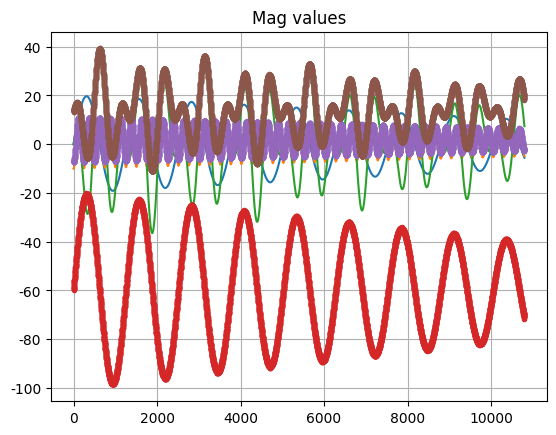
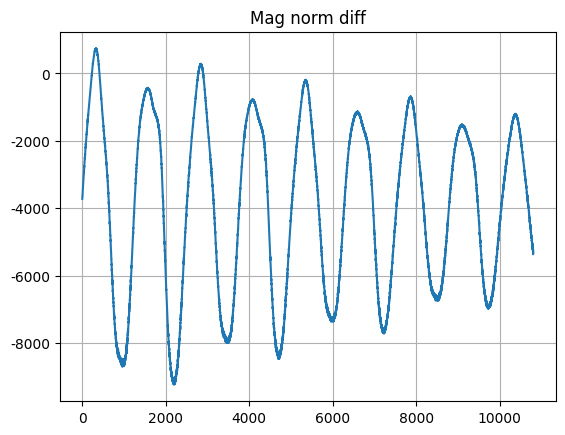
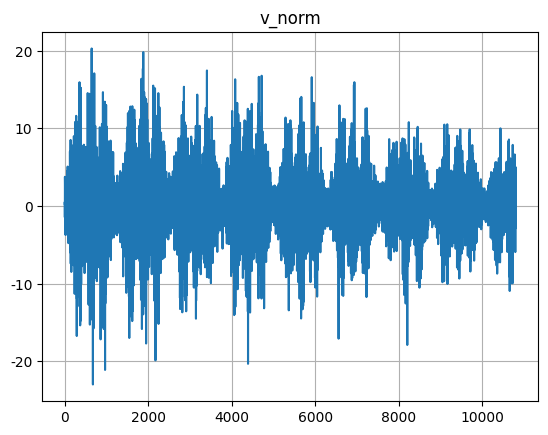
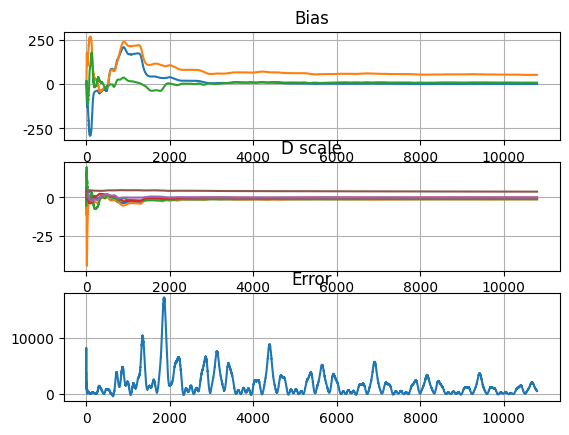
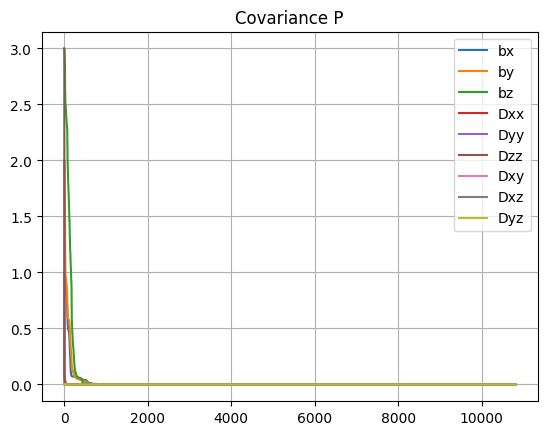
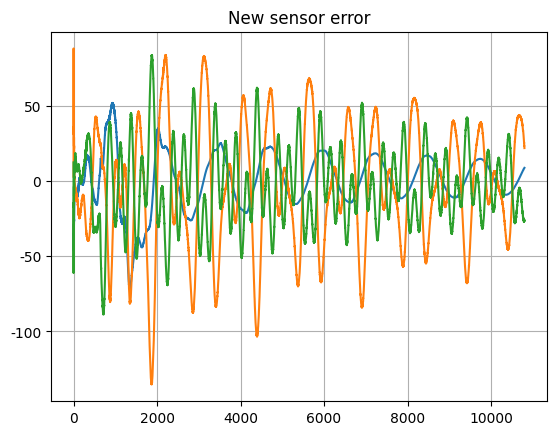
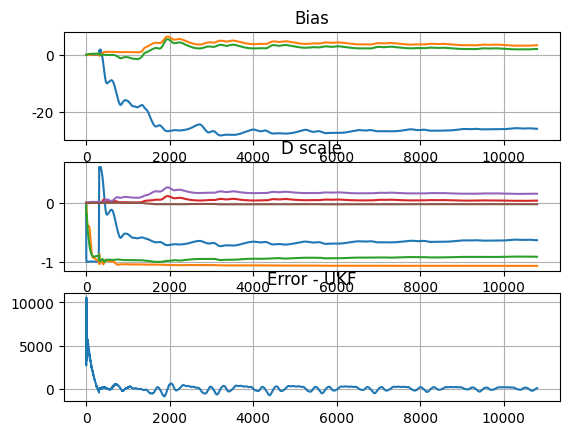
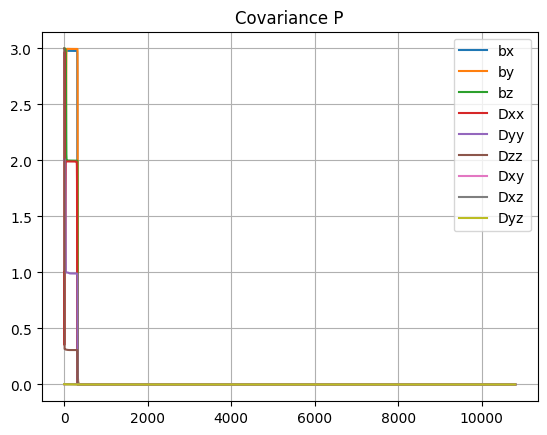
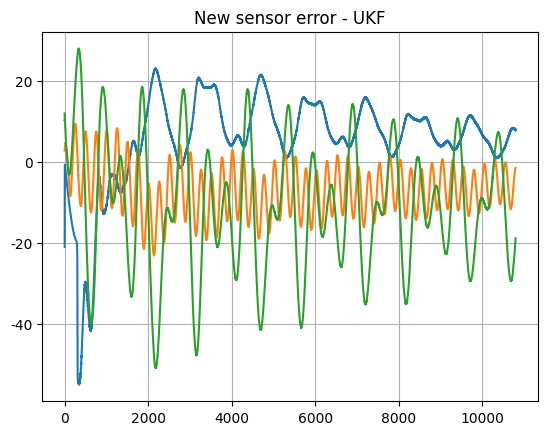
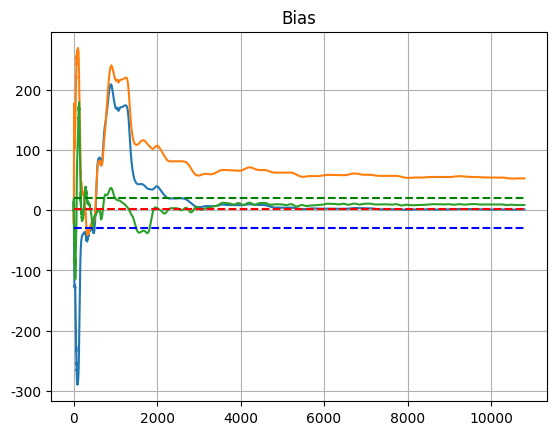
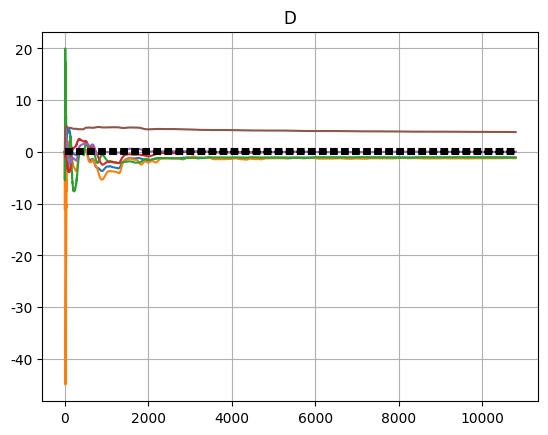
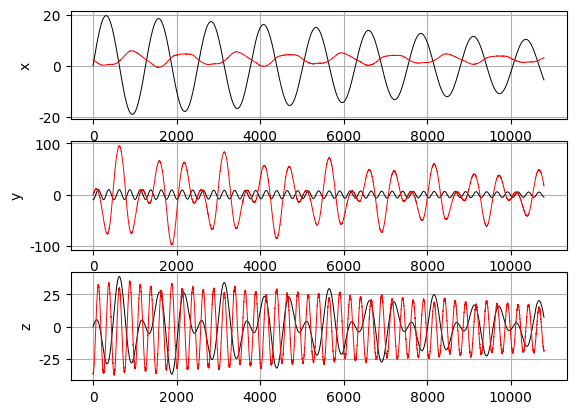
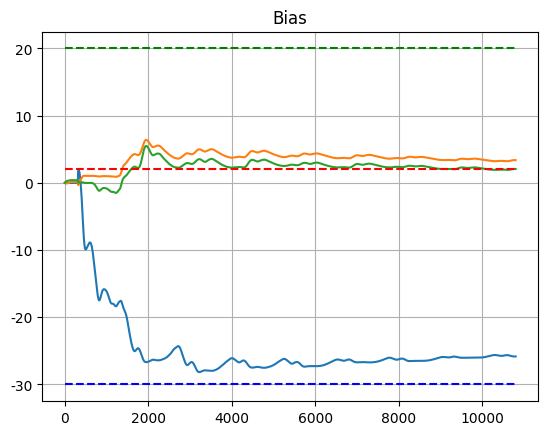
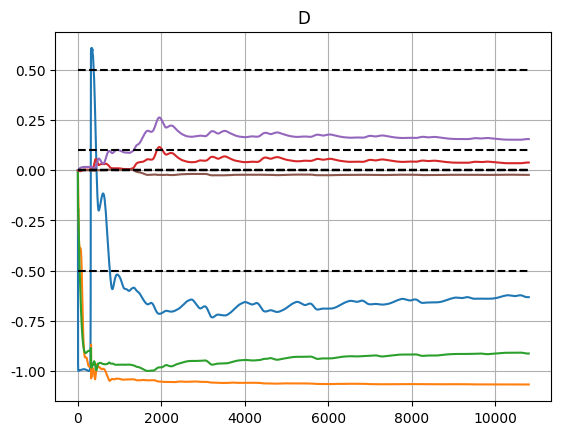
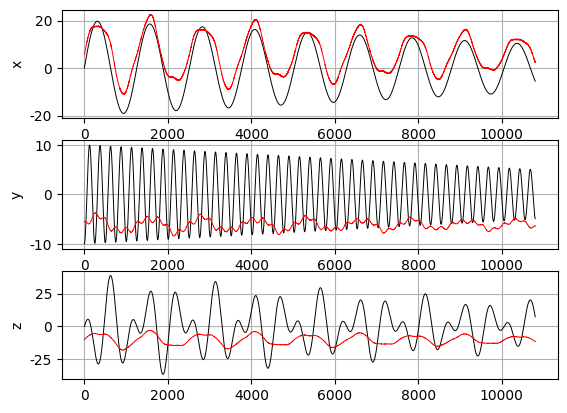
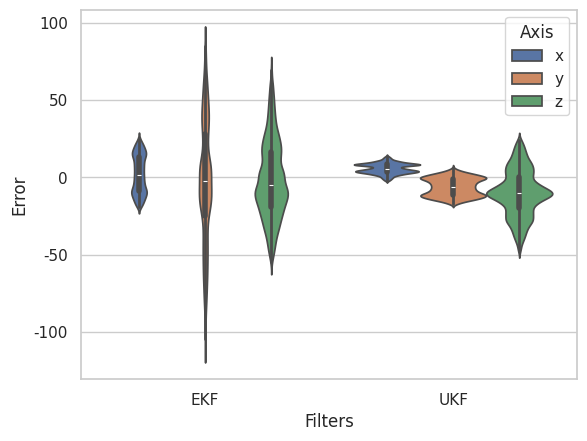

The matplotlib source for these figures, in order:
"""
[redacted]
Date: 10-09-2023
email: [email redacted]
"""
# VARIABLE
# B_k: measure, R_k: Reference, x_state = [bT, DT]
import numpy as np
import matplotlib.pyplot as plt
import seaborn as sns
import pandas as pd


def error_measurement_model(mag_sensor_, x_est):
    b_est_ = x_est[:3]
    d_vector = x_est[3:]
    D_ = get_full_D(d_vector)
    # temp1 = -self.S_k(mag_sensor_).T @ self.E_true(D_)
    # temp2 = 2 * mag_sensor_ @ ((np.eye(3) + D_) @ b_est_)
    # temp3 = - np.linalg.norm(b_est_) ** 2
    # h_k_ = temp1 + temp2 + temp3
    h_k_ = -mag_sensor_ @ (2 * D_ + D_ @ D_) @ mag_sensor_ + 2 * mag_sensor_.T @ (
            np.eye(3) + D_) @ b_est_ - np.linalg.norm(b_est_) ** 2
    return h_k_


def sigma_2(x_est_, r_cov_sensor, B_k):
    cov_sensor = r_cov_sensor * np.eye(3)
    b_ = x_est_[:3]
    D_vector = x_est_[3:]
    D_ = get_full_D(D_vector)
    A_ = (np.eye(3) + D_) @ B_k - b_
    sigma_temp = 4 * A_.T @ (cov_sensor @ A_) + 2 * np.trace(cov_sensor ** 2)
    return sigma_temp


class MagUKF():
    # Unscented Filter Formulation
    def __init__(self, alpha=0.01, beta=2.0):
        self.x_est = np.zeros(9)

        b_est_std = np.ones(3) * 50
        d_est_std = np.ones(6) * 1e-2
        sensor_noise = .1
        self.dim_x = 9
        self.dim_v = 0
        self.dim_n = 0
        self.full_dim = self.dim_x + self.dim_v + self.dim_n
        self.pCov_x = np.diag([*b_est_std, *d_est_std])  # state covariance
        # self.pCov_v = np.diag(np.zeros(0))  # process covariance
        # self.pCov_n = np.diag(np.zeros(0))  # measurement covariance
        # fill matrix with diagonal
        # self.pCov = np.zeros((self.full_dim, self.full_dim))

        # self.pCov[:self.dim_x, :self.dim_x] = self.pCov_x
        # self.pCov[self.dim_x:self.dim_x + self.dim_v, self.dim_x:self.dim_x + self.dim_v] = self.pCov_v
        # self.pCov[self.dim_x + self.dim_v:self.full_dim, self.dim_x + self.dim_v:self.full_dim] = self.pCov_n
        self.historical = {'bias': [], 'scale': [], 'error': [], 'P': []}

        self.alpha = alpha
        self.beta = beta
        self.n = self.x_est.size
        self.kappa = 3 - self.n
        self.lamda = self.alpha ** 2 * (self.n + self.kappa) - self.n
        self.gamma = np.sqrt(self.n + self.lamda)
        self.weights_mean, self.weights_cov = self.get_weights()

    def sigma_points(self, x_est, method='SQUARE-ROOT'):
        # Sigma Points
        sigma_points = np.zeros((2 * self.n + 1, self.n))
        sigma_points[0] = x_est
        if method == 'SQUARE-ROOT':
            uu_ = self.gamma * np.linalg.cholesky(self.pCov_x)
        else:
            uu_ = self.gamma * np.sqrt(self.pCov_x)
        for i in range(self.n):
            sigma_points[i + 1] = x_est + np.real(uu_[i])
            sigma_points[i + 1 + self.n] = x_est - np.real(uu_[i])
        return sigma_points

    def save(self):
        current_x = self.x_est.copy()
        self.historical['bias'].append(current_x[:3])
        self.historical['scale'].append(current_x[3:])
        self.historical['P'].append(np.diag(self.pCov_x.copy()))

    def run(self, sensor_, reference_, cov_sensor_):
        current_x = self.x_est.copy()

        # sigma points
        sigma_points = self.sigma_points(current_x)
        # update
        # zero
        x_a = [wi * xi for wi, xi in zip(self.weights_mean, sigma_points)]
        x_k = np.sum(np.array(x_a)[:, :self.dim_x], axis=0)
        p_cov_x = self.get_state_covariance(sigma_points)

        # sensor model
        error_measure = np.linalg.norm(sensor_) ** 2 - np.linalg.norm(reference_) ** 2
        error_model_mean, error_y_direct = self.get_observation(sigma_points, sensor_)
        error_ = (error_measure - error_model_mean)
        self.historical['error'].append(error_)
        print("ukf Error: ", error_)
        sig2 = sigma_2(x_k, cov_sensor_, sensor_)

        p_xz = self.get_cross_correlation_matrix(sigma_points, x_k, error_model_mean, error_y_direct)
        p_zz = self.get_output_covariance(sigma_points, x_k, error_model_mean, error_y_direct)
        p_zz_inv = np.linalg.inv(p_zz + sig2)
        # correction
        kk_ = np.dot(p_xz, p_zz_inv)
        self.x_est = x_k + kk_ @ np.atleast_1d(error_)
        self.pCov_x = p_cov_x - kk_ @ (p_zz + sig2) @ kk_.T
        # fill matrix with diagonal
        # self.pCov[:self.dim_x, :self.dim_x] = self.pCov_x

    def get_state_covariance(self, sigma_points):
        px = np.zeros((self.dim_x, self.dim_x))
        for i in range(len(sigma_points)):
            x_ = sigma_points[i][:self.dim_x] - self.x_est[:self.dim_x]
            px += self.weights_cov[i] * np.outer(x_, x_)
        return px

    def get_weights(self):
        # Weights
        weights_mean = np.zeros(2 * self.n + 1)
        weights_cov = np.zeros(2 * self.n + 1)
        weights_mean[0] = self.lamda / (self.n + self.lamda)
        weights_cov[0] = self.lamda / (self.n + self.lamda) + (1 - self.alpha ** 2 + self.beta)
        for i in range(2 * self.n):
            weights_mean[i + 1] = 1 / (2 * (self.n + self.lamda))
            weights_cov[i + 1] = 1 / (2 * (self.n + self.lamda))
        return weights_mean, weights_cov

    def get_observation(self, sigma_points, mag_sensor_):
        mean_y = 0
        mean_y_direct = []
        for i in range(2 * self.n + 1):
            mean_y_direct.append(error_measurement_model(mag_sensor_, sigma_points[i][:self.dim_x]))
            mean_y += self.weights_mean[i] * mean_y_direct[-1]
        return mean_y, np.atleast_2d(mean_y_direct).T

    def get_cross_correlation_matrix(self, sigma_points, x_k_, z_k, sigma_z):
        pxz = np.zeros((self.dim_x, 1))
        for i in range(2 * self.n + 1):
            dx = sigma_points[i][:self.dim_x] - x_k_
            dz = sigma_z[i] - z_k
            pxz += self.weights_cov[i] * np.outer(dx, dz)
        return pxz

    def get_output_covariance(self, sigma_points, x_k_, z_k, sigma_z):
        kmax, n = sigma_z.shape
        pzz = np.zeros((n, n))
        for i in range(kmax):
            dz = sigma_z[i] - z_k
            pzz += self.weights_cov[i] * np.outer(dz, dz)
        return pzz

    def get_calibration(self):
        bias_ = self.x_est[:3]
        d_ = get_full_D(self.x_est[3:9])
        return bias_, d_

    def plot(self, new_sensor_error):
        fig, axes = plt.subplots(3, 1)
        axes[0].grid()
        axes[0].set_title('Bias')
        axes[0].plot(self.historical['bias'])
        axes[1].grid()
        axes[1].set_title('D scale')
        axes[1].plot(self.historical['scale'])
        axes[2].grid()
        axes[2].set_title('Error - UKF')
        axes[2].plot(self.historical['error'])

        plt.figure()
        plt.title("Covariance P")
        plt.grid()
        plt.plot(self.historical['P'])
        # bias and D legend
        plt.legend(["bx", "by", "bz", "Dxx", "Dyy", "Dzz", "Dxy", "Dxz", "Dyz"])

        plt.figure()
        plt.title("New sensor error - UKF")
        plt.grid()
        plt.plot(new_sensor_error)


class MagEKF():
    def __init__(self):
        self.x_est = np.zeros(9)
        b_est_std = np.ones(3) * 50
        d_est_std = np.ones(6) * 1e-2
        self.pCov = np.diag([*b_est_std, *d_est_std])  # (uT)^2
        self.historical = {'bias': [], 'scale': [], 'error': [], 'P': []}

    def save(self):
        current_x = self.x_est.copy()
        self.historical['bias'].append(current_x[:3])
        self.historical['scale'].append(current_x[3:])
        self.historical['P'].append(np.diag(self.pCov.copy()))

    def update_state(self, mag_measure, mag_reference, cov_sensor_):
        current_x = self.x_est.copy()
        p_k = self.pCov

        error_measure = self.y_k_error(mag_measure, mag_reference)
        error_model = error_measurement_model(mag_measure, current_x)
        error_ = (error_measure - error_model)
        self.historical['error'].append(error_)
        print("ekf Error: ", error_)
        jH = self.sensitivity_matrix_H(current_x, mag_measure)
        sigma_2_ = sigma_2(current_x, cov_sensor_, mag_measure)
        print("new sigma", sigma_2_)
        kGain = self.update_error_K(p_k, jH, sigma_2_)
        self.x_est = self.update_error_x(current_x, kGain, error_, jH)
        self.pCov = self.update_error_P(p_k, jH, kGain)

    def get_calibration(self):
        bias_ = self.x_est[:3]
        d_ = get_full_D(self.x_est[3:])
        return bias_, d_

    def plot(self, new_sensor_error):
        fig, axes = plt.subplots(3, 1)
        axes[0].grid()
        axes[0].set_title('Bias')
        axes[0].plot(self.historical['bias'])
        axes[1].grid()
        axes[1].set_title('D scale')
        axes[1].plot(self.historical['scale'])
        axes[2].grid()
        axes[2].set_title('Error')
        axes[2].plot(self.historical['error'])

        plt.figure()
        plt.title("Covariance P")
        plt.grid()
        plt.plot(self.historical['P'])
        # bias and D legend
        plt.legend(["bx", "by", "bz", "Dxx", "Dyy", "Dzz", "Dxy", "Dxz", "Dyz"])

        plt.figure()
        plt.title("New sensor error")
        plt.grid()
        plt.plot(new_sensor_error)

    @staticmethod
    def E_true(d):
        e_matrix = 2 * d + d @ d
        return np.array(
            [e_matrix[0, 0], e_matrix[1, 1], e_matrix[2, 2], e_matrix[0, 1], e_matrix[0, 2], e_matrix[1, 2]])

    @staticmethod
    def M_ed(D_):
        m_ed = np.zeros((6, 6))
        m_ed[0, 0] = 2 * D_[0, 0]
        m_ed[1, 1] = 2 * D_[1, 1]
        m_ed[2, 2] = 2 * D_[2, 2]

        m_ed[3, 3] = D_[0, 0] + D_[1, 1]
        m_ed[4, 4] = D_[0, 0] + D_[2, 2]
        m_ed[5, 5] = D_[1, 1] + D_[2, 2]

        m_ed[0, 3] = 2 * D_[0, 1]
        m_ed[0, 4] = 2 * D_[0, 2]

        m_ed[1, 3] = 2 * D_[0, 1]
        m_ed[1, 5] = 2 * D_[1, 2]

        m_ed[2, 4] = 2 * D_[0, 2]
        m_ed[2, 5] = 2 * D_[1, 2]

        m_ed[3, 0] = D_[0, 1]
        m_ed[3, 1] = D_[0, 1]
        m_ed[3, 4] = D_[1, 2]
        m_ed[3, 5] = D_[0, 2]

        m_ed[4, 0] = D_[0, 2]
        m_ed[4, 2] = D_[0, 2]
        m_ed[4, 3] = D_[1, 2]
        m_ed[4, 5] = D_[0, 2]

        m_ed[5, 1] = D_[1, 2]
        m_ed[5, 2] = D_[1, 2]
        m_ed[5, 3] = D_[0, 2]
        m_ed[5, 4] = D_[0, 1]
        return m_ed + 2 * np.eye(6)

    @staticmethod
    def c_true(D, b):
        return (np.eye(3) + D).dot(b)

    @staticmethod
    def S_k(B_k):
        return np.array([B_k[0] ** 2,
                         B_k[1] ** 2,
                         B_k[2] ** 2,
                         2 * B_k[0] * B_k[1],
                         2 * B_k[0] * B_k[2],
                         2 * B_k[1] * B_k[2]])

    @staticmethod
    def y_k_error(b_sensor, b_model):
        return np.linalg.norm(b_sensor) ** 2 - np.linalg.norm(b_model) ** 2

    @staticmethod
    def update_error_x(x_k, K_k, error_, jh):
        x_k1 = x_k + K_k * (error_)
        return x_k1

    @staticmethod
    def propagation_x(x_k):
        # b and D is constant
        return x_k

    @staticmethod
    def update_error_P(p_k_, h_k_, k_k_):
        I_nn = np.eye(9)
        new_P = (I_nn - np.multiply(k_k_.reshape(-1, 1), h_k_)) @ p_k_
        return new_P

    @staticmethod
    def update_error_K(P_k, H_k, sigma_2_):
        temp_matrix = H_k @ (P_k @ H_k) + sigma_2_
        inv_matrix = 1 / temp_matrix if np.abs(temp_matrix) > 1e-12 else 0.0
        return P_k @ H_k.T * inv_matrix

    def sensitivity_matrix_H(self, x_est, B_k):
        b_est_ = x_est[:3]
        d_est_ = x_est[3:]
        d_c = get_full_D(d_est_)
        H_k = np.zeros(9)
        H_k[:3] = 2 * B_k.T @ (np.eye(3) + d_c) - 2 * b_est_
        J = np.array([B_k[0] * b_est_[0],
                      B_k[1] * b_est_[1],
                      B_k[2] * b_est_[2],
                      B_k[0] * b_est_[1] + B_k[1] * b_est_[0],
                      B_k[0] * b_est_[2] + B_k[2] * b_est_[0],
                      B_k[1] * b_est_[2] + B_k[2] * b_est_[1]])
        H_k[3:] = -self.S_k(B_k) @ self.M_ed(d_c) + 2 * J
        return H_k


def get_full_D(d_vector):
    d_ = np.zeros((3, 3))
    d_[0, 0] = d_vector[0]
    d_[1, 1] = d_vector[1]
    d_[2, 2] = d_vector[2]

    d_[0, 1] = d_vector[3]
    d_[0, 2] = d_vector[4]
    d_[1, 0] = d_vector[3]
    d_[2, 0] = d_vector[4]

    d_[1, 2] = d_vector[5]
    d_[2, 1] = d_vector[5]
    return d_


if __name__ == '__main__':
    import scipy.io
    import matplotlib.pyplot as plt

    np.random.seed(42)

    b_est = np.array([1, 2, 3]) * 1
    D_est = np.array([1, 2, 3, 0.001, 0.002, 0.003])
    #    D_est[3:] *= 1e-5
    P_est = np.diag([*b_est, *D_est])  # (uT)^2
    # P_est = np.identity(9) * 1e-2

    std_measure = 0.1  # uT
    step = 1  # s
    tend = 5400 * 2
    time_array = np.arange(0, tend, step)

    # trmm_data = scipy.io.loadmat('../../tools/trmm_data.mat')
    mag_true = np.array([10 * np.sin(time_array * 0.005), -5 * np.cos(time_array * 0.025),
                         20 * np.sin(time_array * 0.0025) * np.cos(time_array * 0.01)]).T
    mag_true = np.multiply(mag_true, 2 - time_array.reshape(-1, 1) / tend)
    b_true = np.array([-30, 2, 20])
    D_true = np.array([[-0.5, 0.00, 0.00], [0.00, 0.1, 0.0], [0.0, 0.0, 0.5]])
    eta_noise = np.random.normal(0, std_measure, size=(len(mag_true), 3))
    mag_sensor = [np.linalg.inv(np.eye(3) + D_true) @ (mag_true_ + eta_ + b_true)
                  for eta_, mag_true_ in zip(eta_noise, mag_true)]
    sigma_scaled = np.linalg.inv(np.eye(3) + D_true) * std_measure
    mag_sensor = np.array(mag_sensor)

    z_norm = np.linalg.norm(mag_true, axis=1) ** 2 - np.linalg.norm(mag_sensor, axis=1) ** 2
    v_norm = [2 * ((np.eye(3) + D_true) @ mag_sensor_ - b_true).T @ eta_ - np.linalg.norm(eta_, axis=0) ** 2
              for eta_, mag_sensor_ in zip(eta_noise, mag_sensor)]

    plt.figure()
    plt.title("Mag values")
    plt.grid()
    plt.plot(time_array, mag_true)
    plt.plot(time_array, mag_sensor, '.')

    plt.figure()
    plt.title("Mag norm diff")
    plt.grid()
    plt.plot(time_array, z_norm)

    plt.figure()
    plt.title("v_norm")
    plt.grid()
    plt.plot(time_array, v_norm)
    # Calibration

    ct = step
    hist_x_est = np.zeros((9, len(time_array))).T
    k = 0
    hist_x_est[0][3] = 0.0
    P_k = P_est

    ekf_cal = MagEKF()
    ekf_cal.pCov = P_est
    ukf = MagUKF()
    ukf.pCov_x = P_est

    new_sensor = []
    new_sensor_ukf = []
    cov_sensor = std_measure ** 2
    for k in range(len(time_array)):
        # update state
        ekf_cal.save()
        ukf.save()

        ekf_cal.update_state(mag_sensor[k], mag_true[k], cov_sensor)
        ukf.run(mag_sensor[k], mag_true[k], cov_sensor)
        bias_, D_scale = ekf_cal.get_calibration()
        bias_ukf, D_scale_ukf = ukf.get_calibration()
        new_sensor.append((np.eye(3) + D_scale) @ mag_sensor[k] - bias_)
        new_sensor_ukf.append((np.eye(3) + D_scale_ukf) @ mag_sensor[k] - bias_ukf)
        print("RMS error:",
              np.dot(mag_true[k], new_sensor[-1]) / np.linalg.norm(mag_true[k]) / np.linalg.norm(new_sensor[-1]))

    ekf_cal.plot(np.asarray(new_sensor) - mag_true)
    ukf.plot(np.asarray(new_sensor_ukf) - mag_true)

    D_ekf_vector = ekf_cal.historical['scale'][-1]
    b_ekf = ekf_cal.historical['bias'][-1]
    D_ukf_vector = ukf.historical['scale'][-1]
    b_ukf = ukf.historical['bias'][-1]
    print(b_ekf, D_ekf_vector)
    print(b_ukf, D_ukf_vector)
    D_ekf = np.array([[D_ekf_vector[0], D_ekf_vector[3], D_ekf_vector[4]],
                      [D_ekf_vector[3], D_ekf_vector[1], D_ekf_vector[5]],
                      [D_ekf_vector[4], D_ekf_vector[5], D_ekf_vector[2]]])
    D_ukf = np.array([[D_ukf_vector[0], D_ukf_vector[3], D_ukf_vector[4]],
                      [D_ukf_vector[3], D_ukf_vector[1], D_ukf_vector[5]],
                      [D_ukf_vector[4], D_ukf_vector[5], D_ukf_vector[2]]])

    mag_ekf = (np.eye(3) + D_ekf).dot(mag_sensor.T).T - b_ekf.reshape(-1, 1).T
    mag_ukf = (np.eye(3) + D_ukf).dot(mag_sensor.T).T - b_ukf.reshape(-1, 1).T

    dic_ekf_x = pd.DataFrame({'Error': (mag_ekf - mag_true)[:, 0], 'Filters': ['EKF'] * len(mag_ekf),
                              'Axis': ['x'] * len(mag_ekf)})
    dic_ekf_y = pd.DataFrame({'Error': (mag_ekf - mag_true)[:, 1], 'Filters': ['EKF'] * len(mag_ekf),
                              'Axis': ['y'] * len(mag_ekf)})
    dic_ekf_z = pd.DataFrame({'Error': (mag_ekf - mag_true)[:, 2], 'Filters': ['EKF'] * len(mag_ekf),
                              'Axis': ['z'] * len(mag_ekf)})

    dic_ukf_x = pd.DataFrame({'Error': (mag_ukf - mag_true)[:, 0], 'Filters': ['UKF'] * len(mag_ukf),
                              'Axis': ['x'] * len(mag_ukf)})
    dic_ukf_y = pd.DataFrame({'Error': (mag_ukf - mag_true)[:, 1], 'Filters': ['UKF'] * len(mag_ukf),
                              'Axis': ['y'] * len(mag_ukf)})
    dic_ukf_z = pd.DataFrame({'Error': (mag_ukf - mag_true)[:, 2], 'Filters': ['UKF'] * len(mag_ukf),
                              'Axis': ['z'] * len(mag_ukf)})

    #
    result = pd.concat([dic_ekf_x, dic_ekf_y, dic_ekf_z, dic_ukf_x, dic_ukf_y, dic_ukf_z], ignore_index=True)

    fig, ax = plt.subplots()
    # ax.set_color_cycle(['blue', 'red', 'green'])
    ax.set_title("Bias")
    ax.grid()
    ax.plot(time_array, ekf_cal.historical['bias'])
    ax.hlines(b_true, 0, tend, linestyle="--", colors=['blue', 'red', 'green'])

    plt.figure()
    plt.title("D")
    plt.grid()
    plt.plot(time_array, ekf_cal.historical['scale'])
    plt.hlines(D_true, 0, tend, linestyle="--", color="black")

    fig_est_ekf, ax_est_ekf = plt.subplots(3, 1)
    ax_est_ekf[0].set_ylabel("x")
    ax_est_ekf[1].set_ylabel("y")
    ax_est_ekf[2].set_ylabel("z")
    for i in range(3):
        ax_est_ekf[i].grid()
        ax_est_ekf[i].plot(time_array, mag_true[:, i], color='black', lw=0.7)
        ax_est_ekf[i].plot(time_array, mag_ekf[:, i], color='red', lw=0.7)

    # UKF
    fig, ax = plt.subplots()
    # ax.set_color_cycle(['blue', 'red', 'green'])
    ax.set_title("Bias")
    ax.grid()
    ax.plot(time_array, ukf.historical['bias'])
    ax.hlines(b_true, 0, tend, linestyle="--", colors=['blue', 'red', 'green'])

    plt.figure()
    plt.title("D")
    plt.grid()
    plt.plot(time_array, ukf.historical['scale'])
    plt.hlines(D_true, 0, tend, linestyle="--", color="black")

    fig_est_ukf, ax_est_ukf = plt.subplots(3, 1)
    ax_est_ukf[0].set_ylabel("x")
    ax_est_ukf[1].set_ylabel("y")
    ax_est_ukf[2].set_ylabel("z")
    for i in range(3):
        ax_est_ukf[i].grid()
        ax_est_ukf[i].plot(time_array, mag_true[:, i], color='black', lw=0.7)
        ax_est_ukf[i].plot(time_array, mag_ukf[:, i], color='red', lw=0.7)

    plt.figure()
    sns.set(style="whitegrid")
    sns.violinplot(data=result, y="Error", x="Filters", hue="Axis",
                   inner_kws=dict(box_width=4, whis_width=2))
    plt.show()
